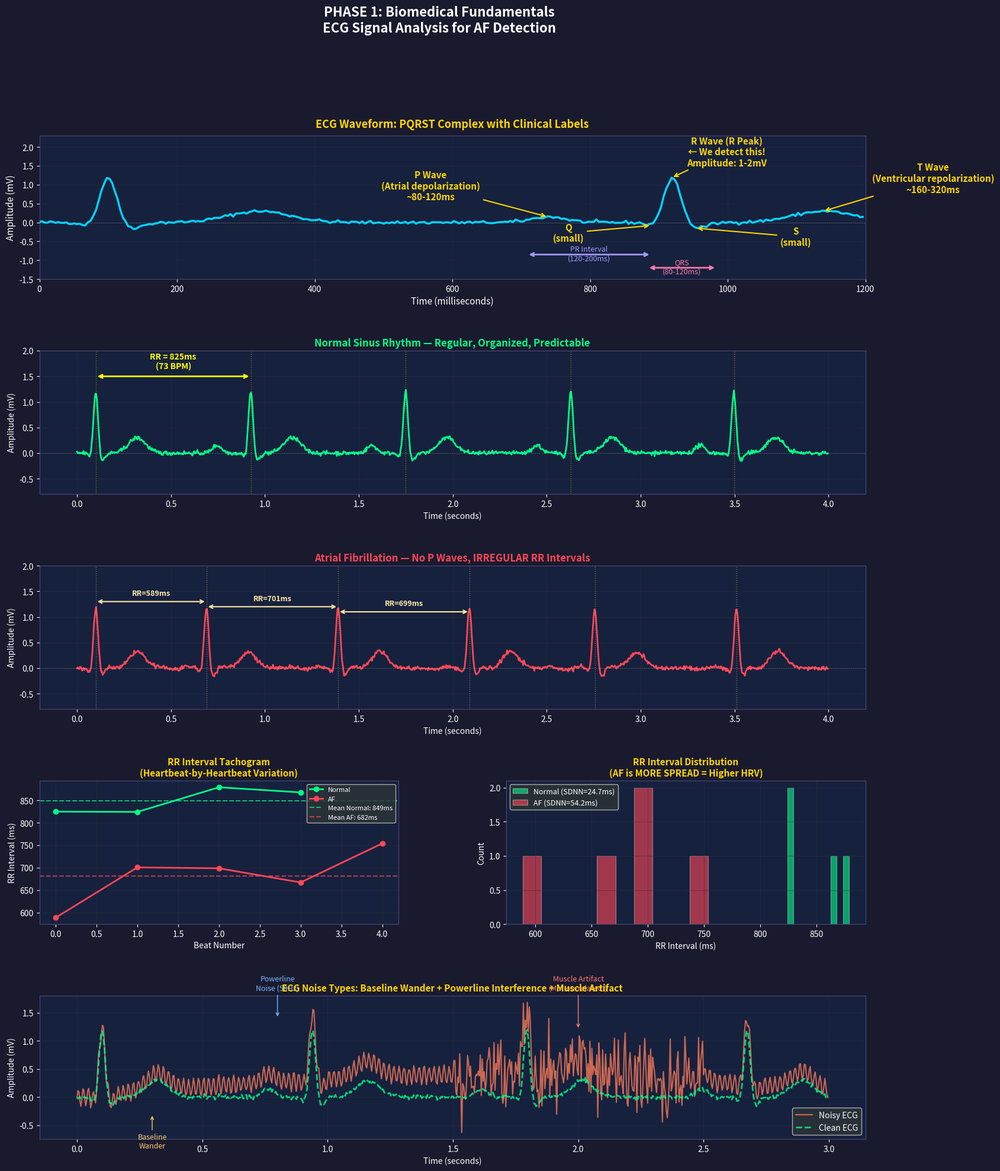
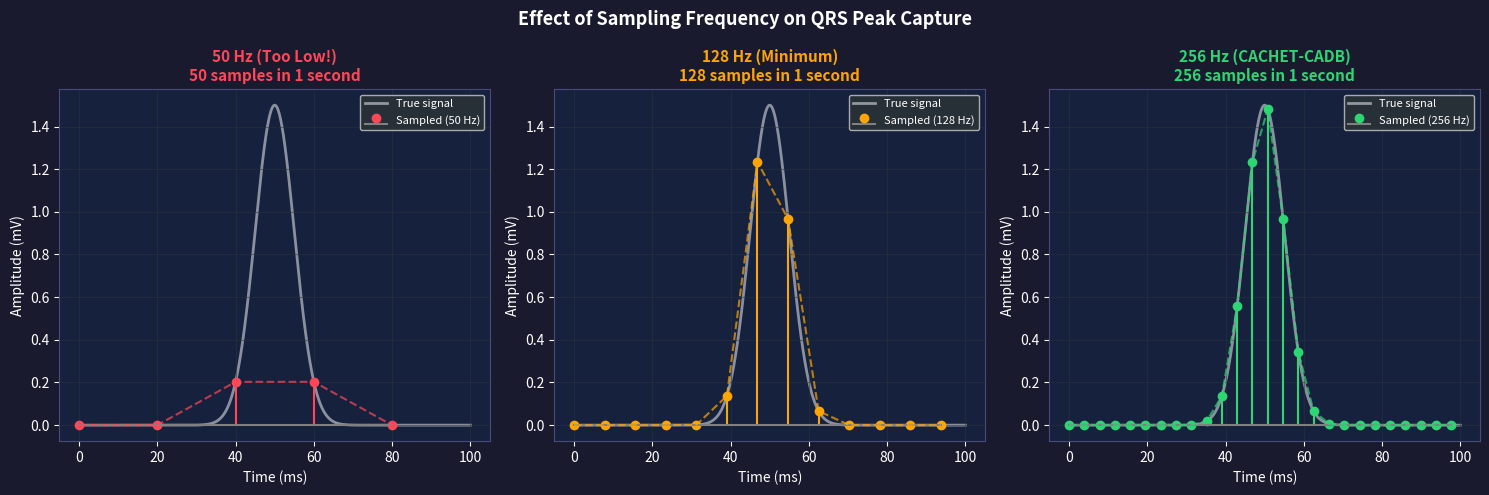

The matplotlib source for these figures, in order:
"""
=============================================================================
FILE: notebooks/Phase01_Biomedical_Fundamentals.py
      (Run as a script OR copy into a Jupyter Notebook cell by cell)

PROJECT: HRV Feature Extraction and Context-Aware False Positive Analysis
         for AF Detection using CACHET-CADB

PHASE 1: BIOMEDICAL FUNDAMENTALS
=============================================================================

WHAT YOU WILL LEARN IN THIS PHASE:
    1. What is the heart and how does it work?
    2. What is an ECG (Electrocardiogram)?
    3. Understanding ECG waves: P, QRS, T
    4. What is an RR Interval?
    5. What is Heart Rate and Heart Rate Variability (HRV)?
    6. What is Normal Sinus Rhythm vs Atrial Fibrillation?
    7. What is noise and why does it hurt our analysis?
    8. What is Sampling Frequency?
    9. Basic Signal Processing concepts

=============================================================================
MENTOR NOTE:
    Read this file like a textbook chapter.
    Every concept builds on the previous one.
    Do NOT skip sections.
    After reading each section, try the mini assignment.
=============================================================================
"""

# =============================================================================
# IMPORTS - Every library we need for this phase
# =============================================================================

import numpy as np          # For numerical computations (arrays, math)
import matplotlib.pyplot as plt  # For creating plots
import matplotlib.patches as mpatches  # For drawing shapes in plots
from matplotlib.gridspec import GridSpec  # For complex subplot layouts
import warnings             # To suppress unnecessary warning messages
warnings.filterwarnings('ignore')

print("All libraries imported successfully!")
print(f"NumPy version: {np.__version__}")
print(f"Matplotlib version: {plt.matplotlib.__version__}")


# =============================================================================
# SECTION 1: THE HEART - ANATOMY AND ELECTRICAL CONDUCTION
# =============================================================================
"""
THEORY: The Heart as an Electrical Pump
========================================

Your heart is a PUMP made of muscle (cardiac muscle).
It has 4 chambers:

    ┌─────────────────────────────────┐
    │        RIGHT SIDE               │
    │  Right Atrium (RA) ─receives    │
    │     deoxygenated blood          │
    │  Right Ventricle (RV) ─pumps   │
    │     blood to LUNGS              │
    ├─────────────────────────────────┤
    │        LEFT SIDE                │
    │  Left Atrium (LA) ─receives    │
    │     oxygenated blood from lungs │
    │  Left Ventricle (LV) ─pumps   │
    │     blood to BODY               │
    └─────────────────────────────────┘

ELECTRICAL CONDUCTION SYSTEM:
The heart has its OWN electrical system that controls when to beat.
It works like a carefully timed electrical circuit.

THE PATH OF ELECTRICAL SIGNAL:
    
    1. SA Node (Sinoatrial Node) → "The Pacemaker"
       Located in the RIGHT ATRIUM.
       Generates an electrical impulse spontaneously.
       Normal rate: 60-100 beats per minute.
       
    2. AV Node (Atrioventricular Node) → "The Gate"
       Located between atria and ventricles.
       DELAYS the signal by ~0.12 seconds.
       WHY? To let the atria FINISH squeezing before ventricles start.
       
    3. Bundle of His → "The Highway"
       A fast pathway that carries signal down.
       
    4. Left & Right Bundle Branches → "The Roads"
       Splits into left and right, to reach both ventricles.
       
    5. Purkinje Fibers → "The Delivery System"
       Spread the signal throughout ventricular muscle.
       Makes the ventricle squeeze from BOTTOM to TOP
       (most efficient pumping direction).

REAL WORLD INTUITION:
Think of a stadium crowd doing "The Wave."
The SA Node is like the first person who stands up.
The wave spreads in an organized, predictable pattern.
In AF, MANY random people start waves simultaneously - CHAOS!
"""


# =============================================================================
# SECTION 2: WHAT IS AN ECG?
# =============================================================================
"""
THEORY: Electrocardiogram (ECG / EKG)
======================================

ECG = Electrocardiogram
- "Electro" = Electrical
- "Cardio" = Heart  
- "Gram" = Recording

DEFINITION:
An ECG is a graphical recording of the electrical activity of the heart 
over time, captured by electrodes placed on the skin.

HOW IT WORKS:
1. Electrodes (small sticky pads) are placed on skin
2. The heart's electrical signals travel through the body
3. Electrodes detect these tiny voltage changes
4. An amplifier makes the signal readable
5. The signal is plotted as Voltage (mV) vs Time (seconds)

WHY CAN WE DETECT HEART ELECTRICITY FROM SKIN?
The body is like a bag of salt water (conductive!).
When millions of heart cells fire together, the electrical field is 
strong enough to reach the skin surface.
It's like feeling vibrations from a concert outside the venue.

UNITS:
- Y-axis: Voltage in millivolts (mV) → 1 mV = 0.001 Volts
- X-axis: Time in seconds

SAMPLING FREQUENCY (CRUCIAL CONCEPT):
When a computer records an ECG, it doesn't record CONTINUOUSLY.
It takes a SNAPSHOT (sample) at regular time intervals.

CACHET-CADB samples at 256 Hz (Hz = samples per second)
This means: 256 snapshots per second
= 1 snapshot every (1/256) = 0.0039 seconds = ~3.9 milliseconds

WHY 256 Hz?
The highest important frequency in ECG is about 40 Hz.
By Nyquist theorem: sampling rate must be ≥ 2 × max_frequency
= 2 × 40 = 80 Hz minimum
256 Hz gives us comfortable headroom (3.2× the minimum).
"""


# =============================================================================
# SECTION 3: ECG WAVES - P, QRS, T
# =============================================================================
"""
THEORY: The ECG Waveform Components
=====================================

A normal ECG shows repeating patterns called "cardiac cycles."
Each cycle has distinct waves, each representing a specific electrical event.

THE PQRST COMPLEX:

P WAVE:
- Represents: Atrial depolarization (atria contracting)
- Duration: 80-120 ms (milliseconds)
- Amplitude: 0.1-0.3 mV
- Shape: Small, smooth, rounded bump
- Clinical significance: 
  * Absent P wave = possible AF!
  * Irregular P waves = atrial problems

PR INTERVAL:
- From start of P to start of QRS
- Duration: 120-200 ms
- Represents the delay at the AV Node
- Too short = Wolff-Parkinson-White syndrome
- Too long = heart block

QRS COMPLEX:
- Represents: Ventricular depolarization (ventricles contracting)
- Duration: 80-120 ms
- Amplitude: 0.5-2.0 mV (TALLEST peak on ECG)
- Q wave: Small negative deflection (downward)
- R wave: LARGE positive deflection (upward) ← This is what we detect!
- S wave: Small negative deflection after R
- Clinical significance:
  * Wide QRS = bundle branch block
  * ST elevation = heart attack!

QT INTERVAL:
- From start of QRS to end of T
- Duration: 350-440 ms
- Long QT = risk of dangerous arrhythmia

T WAVE:
- Represents: Ventricular repolarization (ventricles recovering)
- Duration: 160-320 ms
- Amplitude: 0.1-0.5 mV
- Shape: Broad, smooth, rounded bump

U WAVE (sometimes visible):
- Small wave after T
- Represents: Purkinje fiber repolarization
- Not always visible
- Prominent U wave = low potassium levels

ISOELECTRIC LINE (Baseline):
- The flat line between cardiac cycles
- Represents electrical silence (no activity)
- Our "zero reference" for measuring amplitudes

REAL WORLD INTUITION:
Imagine a pump cycle:
P = Someone fills the pump (atria fill with blood from previous beat)
QRS = The main pump FIRES (ventricles push blood out)
T = The pump resets and reloads (heart relaxes)
Then the cycle repeats.
"""


# =============================================================================
# SECTION 4: SIMULATING AND VISUALIZING AN ECG WAVE
# =============================================================================

def simulate_ecg_wave(duration_seconds: float = 3.0, 
                       heart_rate_bpm: float = 70.0,
                       sampling_freq: float = 256.0,
                       rhythm: str = "normal") -> tuple:
    """
    Simulates a synthetic ECG signal for educational visualization.
    
    WHY SYNTHETIC? 
    Before touching real patient data, we learn with simulated data.
    It's like a medical student practicing on a mannequin before a real patient.
    
    PARAMETERS:
    -----------
    duration_seconds : float
        How many seconds of ECG to generate
    heart_rate_bpm : float
        Heart rate in beats per minute
    sampling_freq : float
        Sampling frequency in Hz (samples per second)
    rhythm : str
        "normal" = regular rhythm, "afib" = simulated AF rhythm
    
    RETURNS:
    --------
    tuple : (time_array, ecg_signal)
        time_array: Array of time points in seconds
        ecg_signal: Corresponding ECG voltage values in mV
    
    MATHEMATICS:
    ------------
    Heart rate of 70 BPM means:
    - 70 beats per 60 seconds
    - = 1 beat every (60/70) = 0.857 seconds
    - = Beat period = 857 ms
    
    Sampling: 256 Hz means:
    - Total samples = duration × sampling_freq = 3 × 256 = 768 samples
    - Time array: [0, 1/256, 2/256, ..., 767/256]
    """
    
    # Total number of samples
    # Example: 3 seconds × 256 samples/second = 768 samples
    n_samples = int(duration_seconds * sampling_freq)
    
    # Create time array: evenly spaced from 0 to duration
    # np.linspace(start, stop, num_points)
    # endpoint=False means we DON'T include the last point
    # This avoids overlap if we concatenate signals
    time = np.linspace(0, duration_seconds, n_samples, endpoint=False)
    
    # Initialize ECG signal with zeros
    ecg = np.zeros(n_samples)
    
    # Beat period: time between consecutive heartbeats
    # BPM → seconds per beat = 60 / BPM
    beat_period = 60.0 / heart_rate_bpm  # in seconds
    
    # For AF: add random variation to beat timing (irregular RR intervals)
    if rhythm == "afib":
        # AF has HIGHLY irregular RR intervals
        # We simulate this by randomly varying the beat period ±30%
        beat_jitter_std = 0.30  # 30% standard deviation
    else:
        # Normal: small natural variation ±5% (normal sinus arrhythmia)
        beat_jitter_std = 0.05
    
    # Generate individual heartbeat positions
    current_time = 0.1  # Start first beat at 0.1 seconds
    beat_times = []
    
    while current_time < duration_seconds - 0.2:
        beat_times.append(current_time)
        # Add random variation to next beat timing
        next_period = beat_period * (1 + np.random.normal(0, beat_jitter_std))
        next_period = np.clip(next_period, beat_period * 0.5, beat_period * 2.0)
        current_time += next_period
    
    # For each beat, add the PQRST waveform
    for beat_time in beat_times:
        
        # === P WAVE ===
        # A Gaussian (bell) curve centered at (beat_time - 0.18 seconds)
        # Width controlled by sigma
        p_center = beat_time - 0.18  # P wave is 180ms before R peak
        p_amplitude = 0.15           # 0.15 mV tall
        p_sigma = 0.025              # Width of bell curve
        
        # Gaussian formula: A × exp(-(t - center)² / (2 × sigma²))
        p_wave = p_amplitude * np.exp(-((time - p_center) ** 2) / (2 * p_sigma ** 2))
        
        # In AF: P wave is absent (no organized atrial activity)
        if rhythm == "afib":
            p_amplitude_factor = 0.0   # No P wave in AF
            # Instead, add fibrillatory (f) waves - tiny chaotic oscillations
            f_wave = 0.08 * np.sin(2 * np.pi * 6 * time + np.random.uniform(0, 2*np.pi))
            # Only add f-waves near this beat's region
            f_mask = (np.abs(time - beat_time) < beat_period * 0.4)
            ecg += f_wave * f_mask * 0.3
            p_wave = p_wave * 0.0  # Remove P wave
        
        ecg += p_wave
        
        # === Q WAVE (small negative deflection before R) ===
        q_center = beat_time - 0.03
        q_amplitude = -0.08    # Negative (downward)
        q_sigma = 0.010
        q_wave = q_amplitude * np.exp(-((time - q_center) ** 2) / (2 * q_sigma ** 2))
        ecg += q_wave
        
        # === R WAVE (the MAIN SPIKE - what we detect!) ===
        r_center = beat_time   # R peak IS the beat time
        r_amplitude = 1.2      # 1.2 mV tall (tallest feature!)
        r_sigma = 0.012        # Very narrow (sharp spike)
        r_wave = r_amplitude * np.exp(-((time - r_center) ** 2) / (2 * r_sigma ** 2))
        ecg += r_wave
        
        # === S WAVE (negative deflection after R) ===
        s_center = beat_time + 0.035
        s_amplitude = -0.15
        s_sigma = 0.015
        s_wave = s_amplitude * np.exp(-((time - s_center) ** 2) / (2 * s_sigma ** 2))
        ecg += s_wave
        
        # === T WAVE (broader recovery wave) ===
        t_center = beat_time + 0.22   # T wave is 220ms after R
        t_amplitude = 0.3             # 0.3 mV
        t_sigma = 0.045               # Broader than P wave
        t_wave = t_amplitude * np.exp(-((time - t_center) ** 2) / (2 * t_sigma ** 2))
        ecg += t_wave
    
    # Add a tiny amount of realistic noise (always present in real ECGs)
    # np.random.normal(mean, std, size)
    noise_std = 0.02  # 20 microvolts of noise
    ecg += np.random.normal(0, noise_std, n_samples)
    
    return time, ecg, beat_times


# =============================================================================
# SECTION 5: RR INTERVAL - THE HEART OF HRV ANALYSIS
# =============================================================================
"""
THEORY: RR Interval
=====================

DEFINITION:
The RR interval is the time distance between two consecutive R peaks.

WHY R PEAKS?
Because R peaks are the TALLEST, SHARPEST feature of the ECG.
They are the easiest to detect accurately and reliably.

FORMULA:
RR interval (ms) = (Sample index of R2 - Sample index of R1) / Sampling Frequency × 1000

EXAMPLE:
- R1 detected at sample 512
- R2 detected at sample 769
- Sampling frequency = 256 Hz

RR = (769 - 512) / 256 × 1000
   = 257 / 256 × 1000
   = 1003.9 ms
   ≈ 1004 ms ≈ 1 second

CLINICAL INTERPRETATION:
RR = 1000ms → 60 BPM (1 beat per second) — Normal resting
RR = 600ms  → 100 BPM — Upper limit of normal at rest
RR = 400ms  → 150 BPM — Fast heart rate (exercise or arrhythmia)
RR = 300ms  → 200 BPM — Very fast (dangerous, ventricular tachycardia risk)
RR = 2000ms → 30 BPM  — Very slow (needs medical attention)

NORMAL RANGE for our filter: 300ms to 2000ms
(Anything outside = artifact or extreme pathology)

IN ATRIAL FIBRILLATION:
- RR intervals are HIGHLY IRREGULAR
- Variation can be 200-600ms between consecutive beats
- No organized P waves = no controlled atrial activity
- The AV node receives random impulses from the chaotic atria
- This irregularity is the SIGNATURE of AF

THIS IS WHY HRV FEATURES WORK FOR AF DETECTION:
HRV measures the VARIATION in RR intervals.
Normal: small, rhythmic variation
AF: LARGE, chaotic, unpredictable variation
"""


# =============================================================================
# SECTION 6: HEART RATE VARIABILITY (HRV) - OUR KEY SIGNAL
# =============================================================================
"""
THEORY: Heart Rate Variability (HRV)
======================================

DEFINITION:
HRV is the variation in time between successive heartbeats.
It is NOT the heart rate itself, but how MUCH the rate changes.

REAL WORLD INTUITION:
Imagine two runners who both run 100 meters in 10 seconds (same average speed).
Runner A has perfectly uniform strides.
Runner B's stride length varies randomly.

A healthy heart behaves like Runner B - it has NATURAL variability.
This variability is GOOD and comes from:
1. Autonomic Nervous System (ANS) control
2. Breathing (Respiratory Sinus Arrhythmia)
3. Blood pressure regulation (Baroreflex)

WHY IS HRV CLINICALLY IMPORTANT?
- HIGH HRV = healthy ANS, heart adapts well to changes = GOOD
- LOW HRV = poor ANS function, heart is too "rigid" = BAD
  (associated with: heart failure, diabetes, anxiety, poor recovery)
- CHAOTIC/HIGHLY IRREGULAR HRV = AF signature

THE AUTONOMIC NERVOUS SYSTEM (ANS):
The ANS has two branches that constantly "battle" over heart rate:

  SYMPATHETIC NERVOUS SYSTEM:
  - "Fight or Flight" response
  - Increases heart rate, decreases HRV
  - Active during: stress, exercise, fear
  - Effect on RR intervals: SHORTER and MORE UNIFORM

  PARASYMPATHETIC NERVOUS SYSTEM (Vagal):
  - "Rest and Digest" response
  - Decreases heart rate, increases HRV
  - Active during: relaxation, sleep
  - Effect on RR intervals: LONGER and MORE VARIABLE

IN AF:
- The normal ANS control of HRV is OVERWHELMED
- The chaotic atrial firing creates EXTREME irregularity
- HRV features capture this pathological irregularity
- This is what our model will learn to classify!

HRV FEATURES WE WILL EXTRACT (Preview):
TIME DOMAIN:
  MeanNN  = Average RR interval (ms) → baseline heart rate
  SDNN    = Standard Deviation of RR intervals → overall variability
  RMSSD   = Root Mean Square of Successive Differences → beat-to-beat variability
  pNN50   = % beats where consecutive difference > 50ms → high variability marker
  
NONLINEAR:
  SD1, SD2  = Poincaré plot parameters → short/long-term variability
  SampEn    = Sample Entropy → signal complexity/regularity
  
(Full implementation in Phase 9)
"""


# =============================================================================
# SECTION 7: NORMAL RHYTHM vs ATRIAL FIBRILLATION
# =============================================================================
"""
THEORY: Normal Sinus Rhythm (NSR) vs Atrial Fibrillation (AF)
================================================================

NORMAL SINUS RHYTHM (NSR):
- Regular P waves: one before each QRS
- Regular QRS complexes
- Regular RR intervals (with small natural variation)
- Heart rate: 60-100 BPM
- P wave → QRS delay: 120-200ms (AV node delay)
- Rhythm: REGULAR

ECG SIGNATURE OF NSR:
  P-QRS-T | P-QRS-T | P-QRS-T | P-QRS-T
  (regular, organized, predictable)
  
ATRIAL FIBRILLATION (AF):
- ABSENT P waves (replaced by chaotic "f" waves)
- IRREGULARLY IRREGULAR QRS complexes
- Highly variable RR intervals (no consistent pattern)
- Heart rate: 100-180 BPM typically (uncontrolled)
- AV node randomly passes impulses from chaotic atria
- Rhythm: CHAOTICALLY IRREGULAR

ECG SIGNATURE OF AF:
  f-QRS-T | f-QRS-T | f---QRS | fQRS-T | f--QRS
  (no P waves, QRS at random times)

WHAT CAUSES AF?
- Age (most common risk factor)
- High blood pressure
- Heart disease
- Hyperthyroidism
- Sleep apnea
- Alcohol ("Holiday Heart Syndrome")
- Genetic predisposition
- Electrolyte imbalances

CLINICAL DANGER:
In AF, the atria quiver instead of pump.
Blood POOLS in the left atrium.
Blood clots form in the pool.
Clot can travel to the BRAIN → STROKE!
AF patients have 5× higher stroke risk.

DETECTION CHALLENGE:
- AF is often PAROXYSMAL (comes and goes unpredictably)
- Standard 12-lead ECG catches it only if AF is happening RIGHT NOW
- Ambulatory (wearable) monitors like CACHET-CADB are needed
- Our project uses context data to make these monitors smarter!

KEY ECG DIFFERENCES TABLE:
┌─────────────────┬──────────────────┬──────────────────────┐
│ Feature         │ Normal Rhythm    │ Atrial Fibrillation  │
├─────────────────┼──────────────────┼──────────────────────┤
│ P waves         │ Present, regular │ Absent / Fibrillatory│
│ QRS             │ Regular          │ Irregular             │
│ RR intervals    │ Regular (±5%)    │ Highly irregular      │
│ HRV (SDNN)     │ 30-100 ms        │ Often >100 ms        │
│ HRV (pNN50)    │ 5-30%            │ Often >40%           │
│ RR pattern      │ Rhythmic         │ Random               │
└─────────────────┴──────────────────┴──────────────────────┘
"""


# =============================================================================
# SECTION 8: NOISE AND ARTIFACTS
# =============================================================================
"""
THEORY: ECG Noise Types and Their Sources
==========================================

Real ECGs are NEVER perfectly clean. They contain various types of noise.
Understanding noise is crucial because noise can MIMIC disease!

TYPE 1: BASELINE WANDER
- Cause: Breathing, electrode movement, sweating
- Frequency range: 0.05 - 0.5 Hz (very slow oscillations)
- Visual appearance: The entire ECG signal drifts slowly up and down
  like a wave on the ocean
- Effect: Makes amplitude measurements inaccurate
- Our filter: High-pass filter at 0.5 Hz removes this

TYPE 2: POWERLINE INTERFERENCE (EMI)
- Cause: Electrical noise from wall outlets (50 Hz in India)
- Frequency: Exactly 50 Hz (or 60 Hz in USA)
- Visual appearance: Regular "buzzing" pattern superimposed on ECG
- Effect: Obscures small features, especially P and T waves
- Our filter: Notch filter at 50 Hz removes this

TYPE 3: MUSCLE ARTIFACTS (EMG Noise)
- Cause: Skeletal muscle activity near electrodes
  (especially when patient is moving or exercising)
- Frequency range: 20-2000 Hz (broad spectrum)
- Visual appearance: Spiky, irregular pattern that looks like ECG peaks
- Effect: Can create FALSE R peaks or hide real ones!
- THIS IS DIRECTLY RELATED TO OUR FALSE POSITIVE ANALYSIS!

TYPE 4: MOTION ARTIFACTS
- Cause: Electrode moves relative to skin during physical movement
- Frequency range: 0.1 - 10 Hz
- Visual appearance: Large, sudden amplitude changes
- Effect: Can make signal completely unreadable
- In CACHET-CADB: Movement Acceleration Index (MAI) captures this!

TYPE 5: ELECTRODE CONTACT NOISE
- Cause: Poor electrode contact (dried gel, hair, etc.)
- Frequency: Various
- Visual appearance: Random spikes and dropouts

WHY THIS MATTERS FOR OUR PROJECT:
When our model makes a FALSE POSITIVE (predicts AF when it's actually normal),
the MOST COMMON CAUSE is motion artifact!
Why? Because motion creates irregular RR-like patterns that LOOK LIKE AF to the model.
Our context analysis will quantify exactly this!

CACHET-CADB ADVANTAGE:
The dataset includes sensor data (accelerometer, step count, activity labels)
alongside the ECG. This lets us correlate "when did the model fail?" with
"what was the patient doing?"
This is our research novelty!
"""


# =============================================================================
# SECTION 9: SIGNAL PROCESSING BASICS
# =============================================================================
"""
THEORY: Digital Signal Processing Fundamentals
================================================

WHAT IS A SIGNAL?
A signal is any quantity that varies with time.
ECG = voltage varying with time.

ANALOG vs DIGITAL:
- Analog: continuous, infinite values (real world)
- Digital: discrete, finite values (computer)
- ADC (Analog-to-Digital Converter) converts analog ECG to digital

SAMPLING:
Taking measurements at regular time intervals.
fs = 256 Hz → 256 measurements per second
T = 1/fs = 1/256 = 3.9 milliseconds between samples

NYQUIST THEOREM:
To accurately represent a signal with maximum frequency f_max,
we must sample at LEAST at fs = 2 × f_max.

ECG max frequency ≈ 40 Hz
Required minimum fs = 2 × 40 = 80 Hz
We use 256 Hz → very safe!

ALIASING (Bad thing that happens if Nyquist is violated):
If you sample too slowly, high frequencies appear as LOW frequencies.
Like a spinning wheel appearing to spin backwards in a movie.
We avoid this by using adequate sampling rate.

FREQUENCY DOMAIN:
Any signal can be expressed as a SUM of sine waves.
Fourier Transform converts: time domain → frequency domain
This lets us see WHICH frequencies exist in the signal.

ECG FREQUENCY CONTENT:
- Baseline wander: 0 - 0.5 Hz
- P wave: 0.5 - 10 Hz
- QRS complex: 5 - 50 Hz
- T wave: 1 - 7 Hz
- Muscle noise: 20 - 2000 Hz
- Powerline noise: 50 Hz (single spike)

FILTERING:
A filter KEEPS certain frequencies and REMOVES others.

Types relevant to us:
1. LOW-PASS: Keeps LOW frequencies, removes HIGH (cuts noise)
2. HIGH-PASS: Keeps HIGH frequencies, removes LOW (cuts drift)
3. BAND-PASS: Keeps a RANGE, removes rest (keeps 0.5-40 Hz for ECG)
4. NOTCH: Removes ONE specific frequency (removes 50 Hz powerline)

BUTTERWORTH FILTER:
The most common filter type in ECG processing.
Properties:
- "Maximally flat" passband (doesn't distort kept frequencies)
- Smooth roll-off (gradual transition, not abrupt)
- No ripples in passband
- Order N controls sharpness (higher = sharper)

We will implement this in detail in Phase 5.
"""


# =============================================================================
# VISUALIZATION: CREATE THE COMPLETE EDUCATIONAL ECG FIGURE
# =============================================================================

def create_educational_ecg_visualization():
    """
    Creates a comprehensive educational ECG visualization showing:
    1. Labeled ECG waveform components (P, QRS, T, waves)
    2. Normal vs AF rhythm comparison
    3. RR interval demonstration
    4. Simulated noise types
    
    This plot will be saved as an image for your project report.
    """
    
    np.random.seed(42)  # Fixed seed for reproducibility
    
    # Set up the figure with multiple subplots
    fig = plt.figure(figsize=(18, 22))
    fig.patch.set_facecolor('#1a1a2e')  # Dark background
    
    # Define grid layout: 5 rows, 2 columns
    gs = GridSpec(5, 2, figure=fig, hspace=0.5, wspace=0.3)
    
    # Color palette
    colors = {
        'ecg': '#00d4ff',        # Cyan for ECG signal
        'normal': '#00ff88',     # Green for normal
        'afib': '#ff4757',       # Red for AF
        'annotation': '#ffd700', # Gold for text
        'grid': '#2d3436',       # Dark gray for grid
        'background': '#16213e', # Subplot background
        'peak': '#ff6b35',       # Orange for peaks
    }
    
    # =========================================================================
    # SUBPLOT 1: Labeled ECG Beat (Full Page Width, Top)
    # =========================================================================
    ax1 = fig.add_subplot(gs[0, :])  # First row, both columns
    ax1.set_facecolor(colors['background'])
    
    # Generate one clean beat
    time_1beat, ecg_1beat, beats_1beat = simulate_ecg_wave(
        duration_seconds=1.2, heart_rate_bpm=75, rhythm="normal"
    )
    
    ax1.plot(time_1beat * 1000, ecg_1beat, color=colors['ecg'], linewidth=2.5, zorder=3)
    ax1.axhline(y=0, color='white', linewidth=0.5, alpha=0.3, linestyle='--')
    ax1.grid(True, color=colors['grid'], alpha=0.5, linewidth=0.5)
    
    # Label the waveform components with arrows
    label_style = dict(fontsize=11, color=colors['annotation'], fontweight='bold')
    arrow_style = dict(arrowstyle='->', color=colors['annotation'], lw=1.5)
    
    # Find R peak in the signal for reference
    r_idx = np.argmax(ecg_1beat)
    r_time = time_1beat[r_idx] * 1000  # Convert to ms
    r_val = ecg_1beat[r_idx]
    
    # P wave label
    ax1.annotate('P Wave\n(Atrial depolarization)\n~80-120ms',
                xy=(r_time - 180, 0.15), xytext=(r_time - 350, 0.6),
                arrowprops=arrow_style, **label_style, ha='center')
    
    # Q wave label  
    ax1.annotate('Q\n(small)', xy=(r_time - 30, -0.08),
                xytext=(r_time - 150, -0.5), arrowprops=arrow_style,
                **label_style, ha='center')
    
    # R wave label
    ax1.annotate('R Wave (R Peak)\n← We detect this!\nAmplitude: 1-2mV',
                xy=(r_time, r_val), xytext=(r_time + 80, 1.5),
                arrowprops=arrow_style, **label_style, ha='center')
    
    # S wave label
    ax1.annotate('S\n(small)', xy=(r_time + 35, -0.15),
                xytext=(r_time + 180, -0.6), arrowprops=arrow_style,
                **label_style, ha='center')
    
    # T wave label
    ax1.annotate('T Wave\n(Ventricular repolarization)\n~160-320ms',
                xy=(r_time + 220, 0.3), xytext=(r_time + 380, 0.8),
                arrowprops=arrow_style, **label_style, ha='center')
    
    # Add interval markers
    # PR interval
    ax1.annotate('', xy=(r_time - 30, -0.85), xytext=(r_time - 210, -0.85),
                arrowprops=dict(arrowstyle='<->', color='#a29bfe', lw=2))
    ax1.text(r_time - 120, -1.0, 'PR Interval\n(120-200ms)', ha='center',
            fontsize=9, color='#a29bfe')
    
    # QRS duration
    ax1.annotate('', xy=(r_time + 65, -1.2), xytext=(r_time - 35, -1.2),
                arrowprops=dict(arrowstyle='<->', color='#fd79a8', lw=2))
    ax1.text(r_time + 15, -1.35, 'QRS\n(80-120ms)', ha='center',
            fontsize=9, color='#fd79a8')
    
    ax1.set_xlim(0, 1200)
    ax1.set_ylim(-1.5, 2.3)
    ax1.set_xlabel('Time (milliseconds)', color='white', fontsize=11)
    ax1.set_ylabel('Amplitude (mV)', color='white', fontsize=11)
    ax1.set_title('ECG Waveform: PQRST Complex with Clinical Labels',
                 color=colors['annotation'], fontsize=13, fontweight='bold', pad=10)
    ax1.tick_params(colors='white')
    for spine in ax1.spines.values():
        spine.set_color('#4a4a7a')
    
    # =========================================================================
    # SUBPLOT 2: Normal Sinus Rhythm (3 seconds)
    # =========================================================================
    ax2 = fig.add_subplot(gs[1, :])
    ax2.set_facecolor(colors['background'])
    
    time_n, ecg_n, beats_n = simulate_ecg_wave(
        duration_seconds=4.0, heart_rate_bpm=72, rhythm="normal"
    )
    ax2.plot(time_n, ecg_n, color=colors['normal'], linewidth=2, label='Normal ECG')
    ax2.axhline(y=0, color='white', linewidth=0.5, alpha=0.3, linestyle='--')
    ax2.grid(True, color=colors['grid'], alpha=0.4)
    
    # Mark R peaks
    for bt in beats_n:
        ax2.axvline(x=bt, color='yellow', alpha=0.4, linewidth=1, linestyle=':')
    
    # Annotate RR interval between first two beats
    if len(beats_n) >= 2:
        rr_ms = (beats_n[1] - beats_n[0]) * 1000
        mid = (beats_n[0] + beats_n[1]) / 2
        ax2.annotate('', xy=(beats_n[1], 1.5), xytext=(beats_n[0], 1.5),
                    arrowprops=dict(arrowstyle='<->', color='yellow', lw=2))
        ax2.text(mid, 1.65, f'RR = {rr_ms:.0f}ms\n({60000/rr_ms:.0f} BPM)',
                ha='center', fontsize=10, color='yellow', fontweight='bold')
    
    ax2.set_title('Normal Sinus Rhythm — Regular, Organized, Predictable',
                 color=colors['normal'], fontsize=12, fontweight='bold')
    ax2.set_xlabel('Time (seconds)', color='white', fontsize=10)
    ax2.set_ylabel('Amplitude (mV)', color='white', fontsize=10)
    ax2.tick_params(colors='white')
    ax2.set_ylim(-0.8, 2.0)
    for spine in ax2.spines.values():
        spine.set_color('#4a4a7a')
    
    # =========================================================================
    # SUBPLOT 3: Atrial Fibrillation (3 seconds)
    # =========================================================================
    ax3 = fig.add_subplot(gs[2, :])
    ax3.set_facecolor(colors['background'])
    
    time_af, ecg_af, beats_af = simulate_ecg_wave(
        duration_seconds=4.0, heart_rate_bpm=90, rhythm="afib"
    )
    ax3.plot(time_af, ecg_af, color=colors['afib'], linewidth=2, label='AF ECG')
    ax3.axhline(y=0, color='white', linewidth=0.5, alpha=0.3, linestyle='--')
    ax3.grid(True, color=colors['grid'], alpha=0.4)
    
    # Annotate RR intervals to show irregularity
    for bt in beats_af:
        ax3.axvline(x=bt, color='#ffeaa7', alpha=0.4, linewidth=1, linestyle=':')
    
    # Show multiple RR intervals to demonstrate irregularity
    for i in range(min(3, len(beats_af)-1)):
        rr_ms = (beats_af[i+1] - beats_af[i]) * 1000
        mid = (beats_af[i] + beats_af[i+1]) / 2
        y_pos = 1.3 - (i * 0.1)
        ax3.annotate('', xy=(beats_af[i+1], y_pos), xytext=(beats_af[i], y_pos),
                    arrowprops=dict(arrowstyle='<->', color='#ffeaa7', lw=1.5))
        ax3.text(mid, y_pos + 0.12, f'RR={rr_ms:.0f}ms',
                ha='center', fontsize=9, color='#ffeaa7', fontweight='bold')
    
    ax3.set_title('Atrial Fibrillation — No P Waves, IRREGULAR RR Intervals',
                 color=colors['afib'], fontsize=12, fontweight='bold')
    ax3.set_xlabel('Time (seconds)', color='white', fontsize=10)
    ax3.set_ylabel('Amplitude (mV)', color='white', fontsize=10)
    ax3.tick_params(colors='white')
    ax3.set_ylim(-0.8, 2.0)
    for spine in ax3.spines.values():
        spine.set_color('#4a4a7a')
    
    # =========================================================================
    # SUBPLOT 4: RR Interval Comparison (Tachogram)
    # =========================================================================
    ax4 = fig.add_subplot(gs[3, 0])
    ax4.set_facecolor(colors['background'])
    
    # Compute RR intervals for both
    rr_normal = np.diff(beats_n) * 1000   # Convert to ms
    rr_afib   = np.diff(beats_af) * 1000
    
    # Plot tachogram (RR interval over time)
    ax4.plot(range(len(rr_normal)), rr_normal, 'o-',
            color=colors['normal'], linewidth=2, markersize=6, label='Normal')
    ax4.plot(range(len(rr_afib)), rr_afib, 'o-',
            color=colors['afib'], linewidth=2, markersize=6, label='AF')
    
    ax4.axhline(y=np.mean(rr_normal), color=colors['normal'], 
               linewidth=1.5, linestyle='--', alpha=0.7, 
               label=f'Mean Normal: {np.mean(rr_normal):.0f}ms')
    ax4.axhline(y=np.mean(rr_afib), color=colors['afib'], 
               linewidth=1.5, linestyle='--', alpha=0.7, 
               label=f'Mean AF: {np.mean(rr_afib):.0f}ms')
    
    ax4.set_title('RR Interval Tachogram\n(Heartbeat-by-Heartbeat Variation)',
                 color=colors['annotation'], fontsize=11, fontweight='bold')
    ax4.set_xlabel('Beat Number', color='white')
    ax4.set_ylabel('RR Interval (ms)', color='white')
    ax4.legend(fontsize=8, loc='upper right', 
              facecolor='#2d3436', labelcolor='white')
    ax4.tick_params(colors='white')
    ax4.grid(True, color=colors['grid'], alpha=0.4)
    for spine in ax4.spines.values():
        spine.set_color('#4a4a7a')
    
    # =========================================================================
    # SUBPLOT 5: HRV Distribution Comparison
    # =========================================================================
    ax5 = fig.add_subplot(gs[3, 1])
    ax5.set_facecolor(colors['background'])
    
    # Histogram of RR intervals
    ax5.hist(rr_normal, bins=10, color=colors['normal'], 
            alpha=0.6, label=f'Normal (SDNN={np.std(rr_normal):.1f}ms)',
            edgecolor='white', linewidth=0.5)
    ax5.hist(rr_afib, bins=10, color=colors['afib'], 
            alpha=0.6, label=f'AF (SDNN={np.std(rr_afib):.1f}ms)',
            edgecolor='white', linewidth=0.5)
    
    ax5.set_title('RR Interval Distribution\n(AF is MORE SPREAD = Higher HRV)',
                 color=colors['annotation'], fontsize=11, fontweight='bold')
    ax5.set_xlabel('RR Interval (ms)', color='white')
    ax5.set_ylabel('Count', color='white')
    ax5.legend(fontsize=9, facecolor='#2d3436', labelcolor='white')
    ax5.tick_params(colors='white')
    ax5.grid(True, color=colors['grid'], alpha=0.4)
    for spine in ax5.spines.values():
        spine.set_color('#4a4a7a')
    
    # =========================================================================
    # SUBPLOT 6: Noise Types Visualization
    # =========================================================================
    ax6 = fig.add_subplot(gs[4, :])
    ax6.set_facecolor(colors['background'])
    
    # Create a clean ECG
    t, clean_ecg, _ = simulate_ecg_wave(duration_seconds=3.0, 
                                         heart_rate_bpm=72, rhythm="normal")
    
    # Remove default noise from our simulation
    clean_ecg_no_noise = clean_ecg.copy()
    
    # Add different noise types
    n = len(t)
    
    # Baseline wander (0.15 Hz slow oscillation)
    baseline_wander = 0.4 * np.sin(2 * np.pi * 0.15 * t)
    
    # Powerline interference (50 Hz)
    powerline = 0.15 * np.sin(2 * np.pi * 50 * t)
    
    # Muscle artifact (random high-freq noise, only in segment 1.5-2.5s)
    muscle_noise = np.zeros(n)
    mask = (t > 1.5) & (t < 2.5)
    muscle_noise[mask] = 0.3 * np.random.normal(0, 1, np.sum(mask))
    
    # Combined noisy ECG
    noisy_ecg = clean_ecg_no_noise + baseline_wander + powerline + muscle_noise
    
    # Plot
    ax6.plot(t, noisy_ecg, color='#e17055', linewidth=1.5, label='Noisy ECG', alpha=0.9)
    ax6.plot(t, clean_ecg_no_noise, color=colors['normal'], linewidth=2, 
            label='Clean ECG', alpha=0.8, linestyle='--')
    
    # Annotate noise regions
    ax6.annotate('Baseline\nWander', xy=(0.3, -0.3), xytext=(0.3, -0.9),
                arrowprops=dict(arrowstyle='->', color='#fdcb6e'),
                fontsize=9, color='#fdcb6e', ha='center')
    
    ax6.annotate('Powerline\nNoise (50Hz)', xy=(0.8, 1.4), xytext=(0.8, 1.9),
                arrowprops=dict(arrowstyle='->', color='#74b9ff'),
                fontsize=9, color='#74b9ff', ha='center')
    
    ax6.annotate('Muscle Artifact\n(Motion-related!)', xy=(2.0, 1.2), 
                xytext=(2.0, 1.9),
                arrowprops=dict(arrowstyle='->', color='#ff7675'),
                fontsize=9, color='#ff7675', ha='center')
    
    ax6.set_title('ECG Noise Types: Baseline Wander + Powerline Interference + Muscle Artifact',
                 color=colors['annotation'], fontsize=11, fontweight='bold')
    ax6.set_xlabel('Time (seconds)', color='white')
    ax6.set_ylabel('Amplitude (mV)', color='white')
    ax6.legend(fontsize=10, facecolor='#2d3436', labelcolor='white', loc='lower right')
    ax6.tick_params(colors='white')
    ax6.grid(True, color=colors['grid'], alpha=0.4)
    for spine in ax6.spines.values():
        spine.set_color('#4a4a7a')
    
    # Main figure title
    fig.suptitle('PHASE 1: Biomedical Fundamentals\nECG Signal Analysis for AF Detection',
                color='white', fontsize=16, fontweight='bold', y=0.98)
    
    # Save the figure
    import os
    save_dir = r"c:\vaishnav\projects\Main_Project\AFib_Project\reports\figures"
    os.makedirs(save_dir, exist_ok=True)
    save_path = os.path.join(save_dir, "Phase01_ECG_Fundamentals.png")
    plt.savefig(save_path, dpi=150, bbox_inches='tight', 
               facecolor=fig.get_facecolor())
    print(f"\nFigure saved to: {save_path}")
    
    plt.tight_layout(rect=[0, 0, 1, 0.97])
    plt.show()
    
    return save_path


# =============================================================================
# SECTION 10: NUMERICAL DEMONSTRATION OF HRV STATISTICS
# =============================================================================

def demonstrate_hrv_basics():
    """
    Demonstrates basic HRV statistics on simulated RR intervals.
    This gives you an intuition for what our features MEAN numerically.
    """
    
    print("\n" + "="*65)
    print("DEMONSTRATION: HRV STATISTICS ON SIMULATED RR INTERVALS")
    print("="*65)
    
    np.random.seed(42)
    
    # Simulate Normal RR intervals (ms)
    # Mean ~857ms = 70 BPM, small variation (std = 35ms)
    rr_normal = np.array([
        842, 856, 871, 845, 863, 851, 869, 840, 858, 875,
        849, 862, 854, 867, 843, 858, 872, 847, 861, 855
    ], dtype=float)
    
    # Simulate AF RR intervals (ms)
    # Higher mean ~700ms = 86 BPM, MUCH larger variation (std = 180ms)
    rr_afib = np.array([
        612, 845, 534, 923, 445, 1102, 678, 512, 891, 423,
        756, 1034, 589, 812, 467, 943, 623, 788, 512, 867
    ], dtype=float)
    
    for label, rr in [("NORMAL RHYTHM", rr_normal), ("ATRIAL FIBRILLATION", rr_afib)]:
        print(f"\n{'='*30}")
        print(f"  {label}")
        print(f"{'='*30}")
        
        # Basic statistics
        mean_nn = np.mean(rr)
        sdnn = np.std(rr)        # Standard deviation of NN intervals
        
        # Successive differences
        diff_rr = np.diff(rr)   # Differences between consecutive RR intervals
        rmssd = np.sqrt(np.mean(diff_rr**2))  # Root Mean Square of Successive Differences
        
        # pNN50: percentage of consecutive RR differences > 50ms
        pnn50 = (np.sum(np.abs(diff_rr) > 50) / len(diff_rr)) * 100
        
        # pNN20: percentage of consecutive RR differences > 20ms
        pnn20 = (np.sum(np.abs(diff_rr) > 20) / len(diff_rr)) * 100
        
        print(f"  RR Intervals (ms): {rr[:6]}...")
        print(f"  \n  --- TIME DOMAIN FEATURES ---")
        print(f"  MeanNN (ms) : {mean_nn:.2f}  → {60000/mean_nn:.1f} BPM average")
        print(f"  SDNN   (ms) : {sdnn:.2f}   → Overall variability")
        print(f"  RMSSD  (ms) : {rmssd:.2f}   → Beat-to-beat variability")
        print(f"  pNN50  (%)  : {pnn50:.1f}    → Beats with diff > 50ms")
        print(f"  pNN20  (%)  : {pnn20:.1f}    → Beats with diff > 20ms")
        
        print(f"\n  --- CLINICAL INTERPRETATION ---")
        if sdnn > 80:
            print(f"  ⚠ SDNN = {sdnn:.1f}ms >> HIGH variability → Possible AF")
        else:
            print(f"  ✓ SDNN = {sdnn:.1f}ms → Normal variability range")
            
        if pnn50 > 30:
            print(f"  ⚠ pNN50 = {pnn50:.1f}% → Very high! Suspicious for AF")
        else:
            print(f"  ✓ pNN50 = {pnn50:.1f}% → Normal range")
    
    print("\n" + "="*65)
    print("KEY INSIGHT:")
    print("  Normal SDNN: ~35ms | AF SDNN: much higher")
    print("  This is why SDNN is a powerful AF detection feature!")
    print("="*65)
    
    return rr_normal, rr_afib


# =============================================================================
# SECTION 11: SAMPLING FREQUENCY DEMONSTRATION
# =============================================================================

def demonstrate_sampling():
    """
    Visually demonstrates what sampling frequency means.
    Shows how different sampling rates capture (or miss) signal details.
    """
    
    print("\n" + "="*60)
    print("SAMPLING FREQUENCY DEMONSTRATION")
    print("="*60)
    
    # Create a "true" continuous signal (simulated at very high rate)
    t_true = np.linspace(0, 0.1, 10000)  # 0 to 100ms, very dense
    
    # Simulate a QRS complex (sharp peak)
    qrs_true = 1.5 * np.exp(-((t_true - 0.05)**2) / (2 * 0.005**2))
    
    fig, axes = plt.subplots(1, 3, figsize=(15, 5))
    fig.patch.set_facecolor('#1a1a2e')
    
    sampling_rates = [50, 128, 256]  # Hz
    titles = ['50 Hz (Too Low!)', '128 Hz (Minimum)', '256 Hz (CACHET-CADB)']
    colors_sr = ['#ff4757', '#ffa502', '#2ed573']
    
    for ax, fs, title, color in zip(axes, sampling_rates, titles, colors_sr):
        ax.set_facecolor('#16213e')
        
        # Sample the signal at this rate
        sample_times = np.arange(0, 0.1, 1.0/fs)
        sample_values = 1.5 * np.exp(-((sample_times - 0.05)**2) / (2 * 0.005**2))
        
        # Plot true signal
        ax.plot(t_true*1000, qrs_true, color='white', linewidth=2, 
               alpha=0.5, label='True signal', zorder=1)
        
        # Plot sampled version
        ax.stem(sample_times*1000, sample_values, 
               linefmt=color, markerfmt=f'o', basefmt='gray',
               label=f'Sampled ({fs} Hz)')
        
        # Connect samples to show reconstruction
        ax.plot(sample_times*1000, sample_values, color=color, 
               linewidth=1.5, alpha=0.7, linestyle='--', zorder=2)
        
        ax.set_title(f'{title}\n{fs} samples in 1 second',
                    color=color, fontsize=11, fontweight='bold')
        ax.set_xlabel('Time (ms)', color='white')
        ax.set_ylabel('Amplitude (mV)', color='white')
        ax.legend(fontsize=8, facecolor='#2d3436', labelcolor='white')
        ax.tick_params(colors='white')
        ax.grid(True, color='#2d3436', alpha=0.5)
        for spine in ax.spines.values():
            spine.set_color('#4a4a7a')
        
        n_samples = len(sample_times)
        print(f"Sampling at {fs:3d} Hz: {n_samples:3d} samples in 100ms | "
              f"Time resolution: {1000/fs:.1f} ms/sample")
    
    fig.suptitle('Effect of Sampling Frequency on QRS Peak Capture',
                color='white', fontsize=13, fontweight='bold')
    plt.tight_layout()
    
    save_path = r"c:\vaishnav\projects\Main_Project\AFib_Project\reports\figures\Phase01_Sampling.png"
    plt.savefig(save_path, dpi=120, bbox_inches='tight', facecolor=fig.get_facecolor())
    print(f"\nSampling demo saved to: {save_path}")
    plt.show()


# =============================================================================
# MAIN: RUN EVERYTHING
# =============================================================================

if __name__ == "__main__":
    
    print("=" * 70)
    print("PHASE 1: BIOMEDICAL FUNDAMENTALS")
    print("HRV Feature Extraction for Atrial Fibrillation Detection")
    print("=" * 70)
    print()
    
    print("Step 1: Creating ECG Educational Visualization...")
    create_educational_ecg_visualization()
    
    print("\nStep 2: Demonstrating HRV Statistics...")
    rr_normal, rr_afib = demonstrate_hrv_basics()
    
    print("\nStep 3: Demonstrating Sampling Frequency...")
    demonstrate_sampling()
    
    print("\n" + "=" * 70)
    print("PHASE 1 COMPLETE!")
    print("=" * 70)
    print("\nWhat you learned:")
    print("  ✓ Heart anatomy and electrical conduction system")
    print("  ✓ ECG waves: P, Q, R, S, T and their clinical meaning")
    print("  ✓ RR interval and its measurement")
    print("  ✓ Heart Rate Variability (HRV)")
    print("  ✓ Normal vs AF rhythm differences")
    print("  ✓ ECG noise types and their sources")
    print("  ✓ Sampling frequency and Nyquist theorem")
    print("  ✓ Basic HRV statistics (MeanNN, SDNN, RMSSD, pNN50)")
    print("\nSaved figures in: reports/figures/")
    print("\nNext: Phase 2 - Dataset Study (CACHET-CADB)")
    print("Type 'confirm' to proceed to Phase 2 when ready!")
